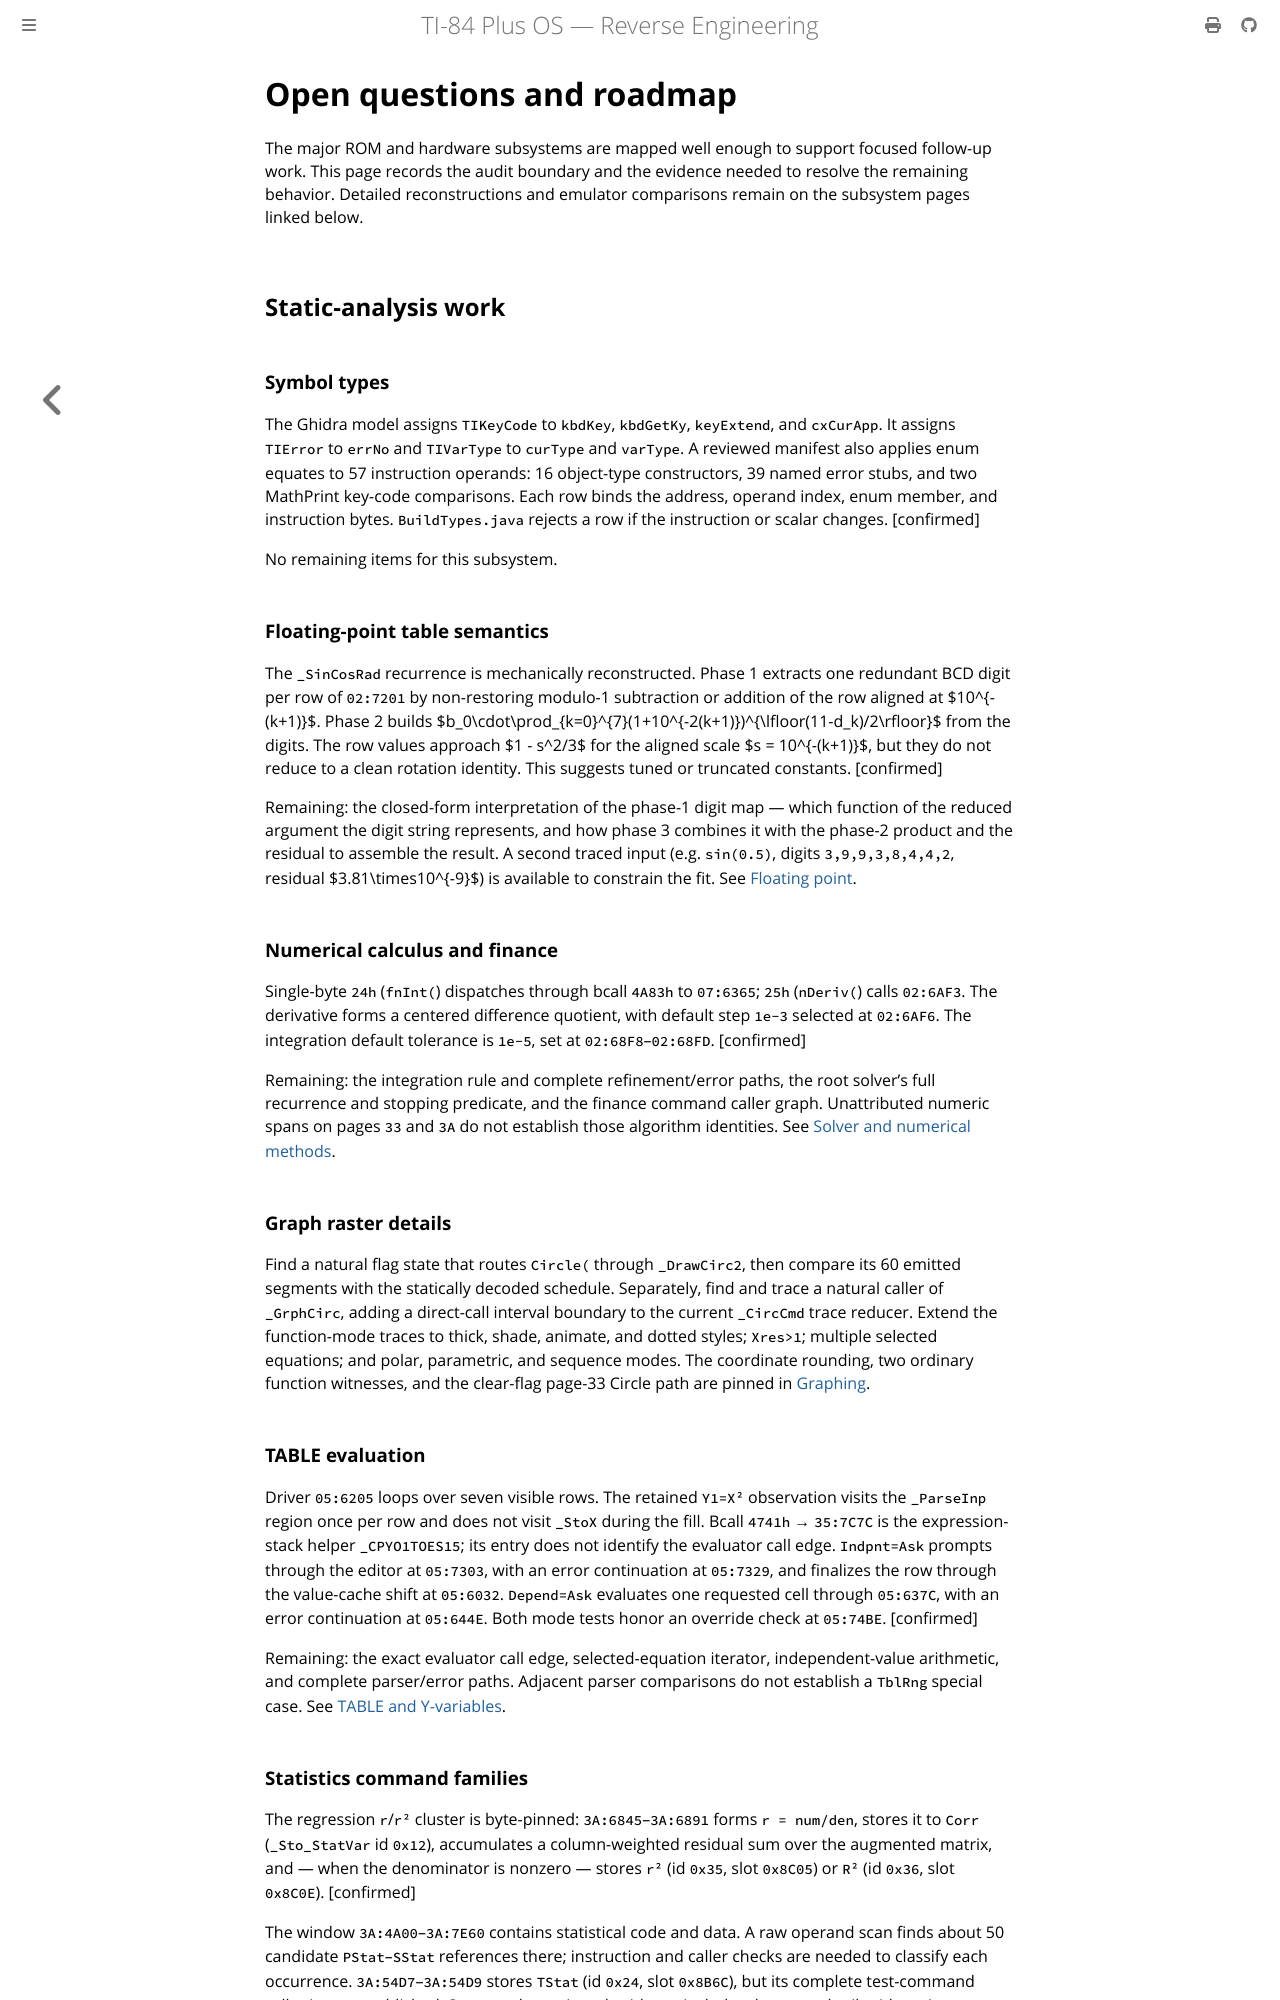

repository: siraben/ti84p-re · page: open-questions.html · generator: mdbook

# Open questions and roadmap

The major ROM and hardware subsystems are mapped well enough to support focused
follow-up work. This page records the audit boundary and the evidence needed to
resolve the remaining behavior. Detailed reconstructions and emulator
comparisons remain on the subsystem pages linked below.

## Static-analysis work

### Symbol types

The Ghidra model assigns `TIKeyCode` to `kbdKey`, `kbdGetKy`, `keyExtend`, and
`cxCurApp`. It assigns `TIError` to `errNo` and
`TIVarType` to `curType` and `varType`. A reviewed manifest also applies enum
equates to 57 instruction operands: 16 object-type constructors, 39 named error
stubs, and two MathPrint key-code comparisons. Each row binds the address,
operand index, enum member, and instruction bytes. `BuildTypes.java` rejects a
row if the instruction or scalar changes. [confirmed]

No remaining items for this subsystem.

### Floating-point table semantics

The `_SinCosRad` recurrence is mechanically reconstructed. Phase 1 extracts one
redundant BCD digit per row of `02:7201` by non-restoring modulo-1 subtraction
or addition of the row aligned at $10^{-(k+1)}$. Phase 2 builds
$b_0\cdot\prod_{k=0}^{7}(1+10^{-2(k+1)})^{\lfloor(11-d_k)/2\rfloor}$ from the digits. The
row values approach $1 - s^2/3$ for the aligned scale $s = 10^{-(k+1)}$, but
they do not reduce to a clean rotation identity. This suggests tuned or
truncated constants. [confirmed]

Remaining: the closed-form interpretation of the phase-1 digit map — which
function of the reduced argument the digit string represents, and how phase 3
combines it with the phase-2 product and the residual to assemble the result.
A second traced input (e.g. `sin(0.5)`, digits `3,9,9,3,8,4,4,2`, residual
$3.81\times10^{-9}$) is available to constrain the fit. See
[Floating point](floating-point.md#_sincosrad-sine-and-cosine-in-radians-02733e-confirmed).

### Numerical calculus and finance

Single-byte `24h` (`fnInt(`) dispatches through bcall `4A83h` to
`07:6365`; `25h` (`nDeriv(`) calls `02:6AF3`. The derivative forms a
centered difference quotient, with default step `1e-3` selected at `02:6AF6`.
The integration default tolerance is `1e-5`, set at `02:68F8`–`02:68FD`.
[confirmed]

Remaining: the integration rule and complete refinement/error paths, the root
solver's full recurrence and stopping predicate, and the finance command caller
graph. Unattributed numeric spans on pages `33` and `3A` do not establish
those algorithm identities. See [Solver and numerical methods](sub-solver-numeric.md).

### Graph raster details

Find a natural flag state that routes `Circle(` through `_DrawCirc2`, then
compare its 60 emitted segments with the statically decoded schedule. Separately,
find and trace a natural caller of `_GrphCirc`, adding a direct-call interval
boundary to the current `_CircCmd` trace reducer. Extend the function-mode
traces to thick, shade, animate, and dotted styles; `Xres>1`; multiple selected
equations; and polar, parametric, and sequence modes. The coordinate rounding,
two ordinary function witnesses, and the clear-flag page-33 Circle path are
pinned in [Graphing](sub-graphing.md#evidence-summary-and-open-items).

### TABLE evaluation

Driver `05:6205` loops over seven visible rows. The retained `Y1=X²`
observation visits the `_ParseInp` region once per row and does not visit
`_StoX` during the fill. Bcall `4741h` → `35:7C7C` is the expression-stack
helper `_CPYO1TOES15`; its entry does not identify the evaluator call edge.
`Indpnt=Ask` prompts through the editor at `05:7303`, with an error continuation
at `05:7329`, and finalizes the row through the value-cache shift at `05:6032`.
`Depend=Ask` evaluates one requested cell through `05:637C`, with an error
continuation at `05:644E`. Both mode tests honor an override check at `05:74BE`.
[confirmed]

Remaining: the exact evaluator call edge, selected-equation iterator,
independent-value arithmetic, and complete parser/error paths. Adjacent
parser comparisons do not establish a `TblRng` special case. See
[TABLE and Y-variables](sub-table-yvars.md).
